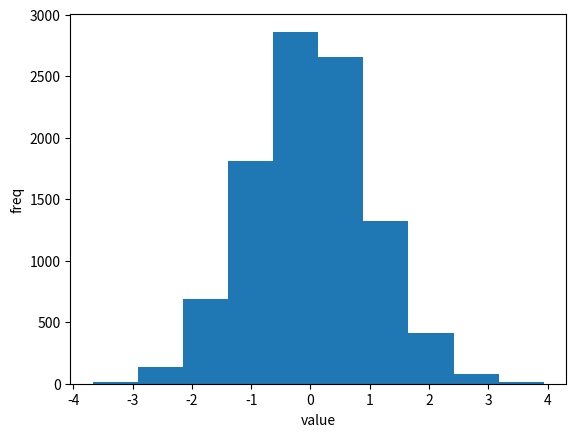

Write the Python code that produced this figure.
import matplotlib.pyplot as plt
import numpy as np

numbers = np.random.normal(size=10000)

plt.hist(numbers)
plt.xlabel("value")
plt.ylabel("freq")
plt.show()